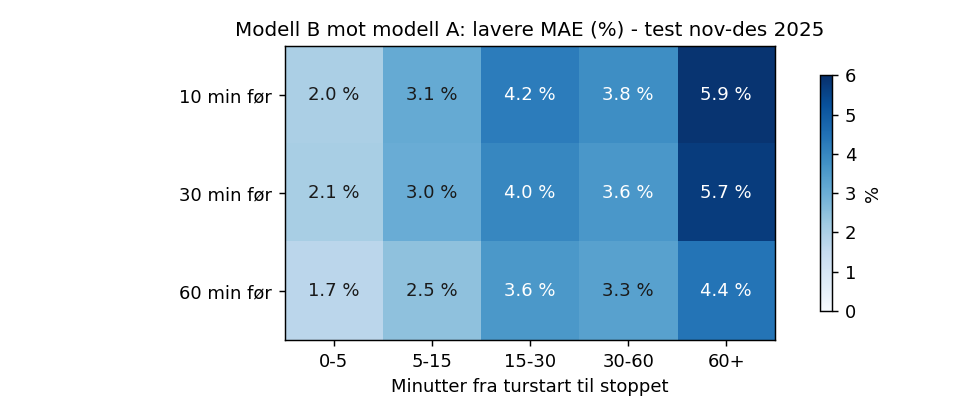

The table this chart was drawn from, first rows:
lead_min, del, n, MAE_baseline, MAE_A, MAE_B, MAE_B_runde1, B_mot_A_%, B_mot_runde1_%
10, 0-5, 357911, 60.52, 60.32, 59.11, 60.02, 2.005, 1.504
10, 5-15, 448175, 86.57, 83.23, 80.65, 81.74, 3.107, 1.334
10, 15-30, 479552, 117.7, 112.2, 107.5, 109.4, 4.222, 1.766
10, 30-60, 381692, 145.8, 139.3, 133.9, 135.8, 3.834, 1.382
10, 60+, 36046, 245.8, 230.7, 217.1, 220.6, 5.886, 1.567
30, 0-5, 357911, 60.52, 60.32, 59.08, 59.86, 2.06, 1.303
30, 5-15, 448175, 86.57, 83.23, 80.7, 81.63, 3.045, 1.143
30, 15-30, 479552, 117.7, 112.2, 107.8, 109.3, 3.995, 1.42
30, 30-60, 381692, 145.8, 139.3, 134.3, 135.6, 3.607, 1.008
30, 60+, 36046, 245.8, 230.7, 217.5, 220.1, 5.718, 1.159
60, 0-5, 357911, 60.52, 60.32, 59.3, 60.07, 1.699, 1.289
60, 5-15, 448175, 86.57, 83.23, 81.18, 82.09, 2.468, 1.116
60, 15-30, 479552, 117.7, 112.2, 108.2, 109.9, 3.568, 1.471
60, 30-60, 381692, 145.8, 139.3, 134.6, 136.1, 3.334, 1.076
60, 60+, 36046, 245.8, 230.7, 220.5, 223.2, 4.413, 1.209
